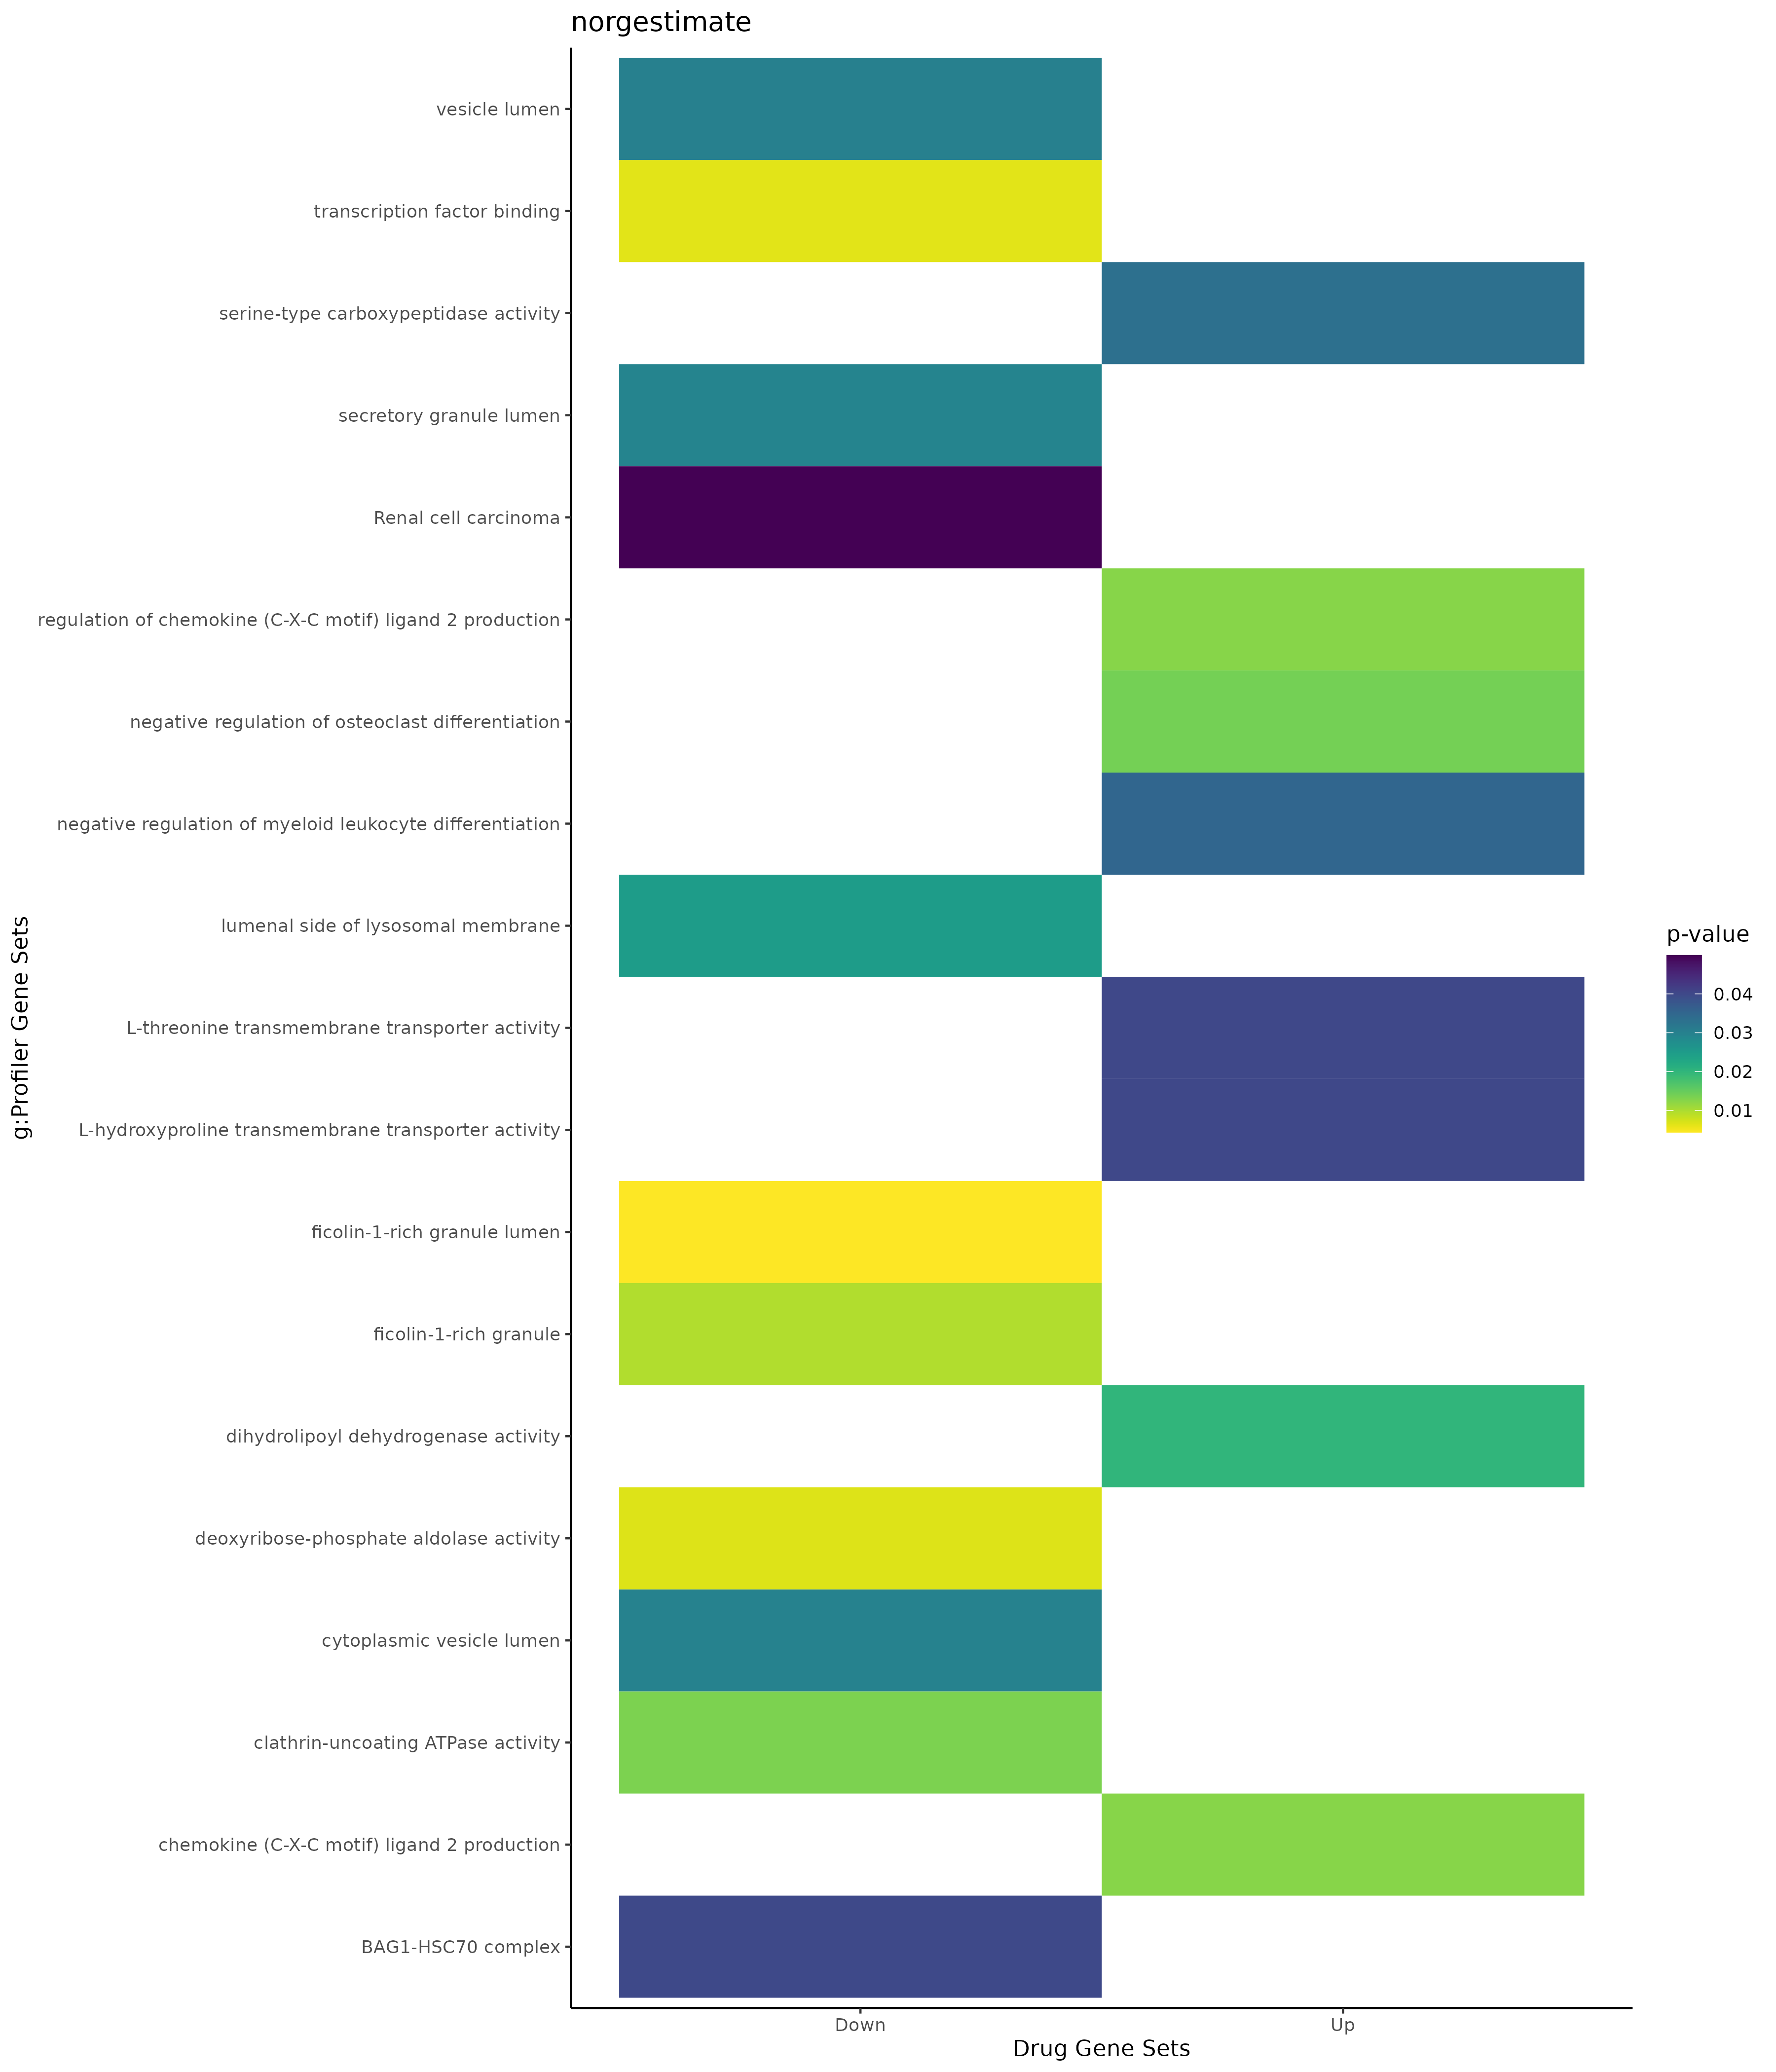

Values plotted in this chart, from the file beside it:
; query; significant; p_value; term_size; query_size; intersection_size; precision; recall; term_id; source; term_name; effective_domain_size; source_order; set
1; query_1; TRUE; 0,012551132347783; 16; 7; 2; 0,285714285714286; 0,125; GO:0072567; GO:BP; chemokine (C-X-C motif) ligand 2 product…; 21100; 20335; Up
2; query_1; TRUE; 0,012551132347783; 16; 7; 2; 0,285714285714286; 0,125; GO:2000341; GO:BP; regulation of chemokine (C-X-C motif) li…; 21100; 29563; Up
3; query_1; TRUE; 0,0139011615269423; 31; 4; 2; 0,5; 0,0645161290322581; GO:0045671; GO:BP; negative regulation of osteoclast differ…; 21100; 13403; Up
4; query_1; TRUE; 0,0351164737356625; 49; 4; 2; 0,5; 0,0408163265306122; GO:0002762; GO:BP; negative regulation of myeloid leukocyte…; 21100; 1397; Up
5; query_1; TRUE; 0,020032337534738; 1; 3; 1; 0,333333333333333; 1; GO:0004148; GO:MF; dihydrolipoyl dehydrogenase activity; 20183; 800; Up
6; query_1; TRUE; 0,0333872292245782; 5; 1; 1; 1; 0,2; GO:0004185; GO:MF; serine-type carboxypeptidase activity; 20183; 837; Up
7; query_1; TRUE; 0,040064675069446; 1; 6; 1; 0,166666666666667; 1; GO:0015195; GO:MF; L-threonine transmembrane transporter ac…; 20183; 3013; Up
8; query_1; TRUE; 0,040064675069446; 1; 6; 1; 0,166666666666667; 1; GO:0034590; GO:MF; L-hydroxyproline transmembrane transport…; 20183; 6024; Up
9; query_1; TRUE; 0,0399524542982883; 2; 2; 1; 0,5; 0,5; CORUM:6114; CORUM; BAG1-HSC70 complex; 3627; 1899; Down
10; query_1; TRUE; 0,00438986374852768; 124; 2; 2; 1; 0,0161290322580645; GO:1904813; GO:CC; ficolin-1-rich granule lumen; 21698; 4086; Down
11; query_1; TRUE; 0,00969154813404303; 184; 2; 2; 1; 0,0108695652173913; GO:0101002; GO:CC; ficolin-1-rich granule; 21698; 3796; Down
12; query_1; TRUE; 0,024978934912149; 2; 2; 1; 0,5; 0,5; GO:0098575; GO:CC; lumenal side of lysosomal membrane; 21698; 3570; Down
13; query_1; TRUE; 0,0293808871918244; 320; 2; 2; 1; 0,00625; GO:0034774; GO:CC; secretory granule lumen; 21698; 1799; Down
14; query_1; TRUE; 0,0299352326927203; 323; 2; 2; 1; 0,00619195046439629; GO:0060205; GO:CC; cytoplasmic vesicle lumen; 21698; 2596; Down
15; query_1; TRUE; 0,0303076745816919; 325; 2; 2; 1; 0,00615384615384615; GO:0031983; GO:CC; vesicle lumen; 21698; 1452; Down
16; query_1; TRUE; 0,00637637922961437; 594; 8; 4; 0,5; 0,00673400673400673; GO:0008134; GO:MF; transcription factor binding; 20183; 1992; Down
17; query_1; TRUE; 0,00667744584492762; 1; 1; 1; 1; 1; GO:0004139; GO:MF; deoxyribose-phosphate aldolase activity; 20183; 791; Down
18; query_1; TRUE; 0,0133548916898104; 1; 2; 1; 0,5; 1; GO:1990833; GO:MF; clathrin-uncoating ATPase activity; 20183; 12275; Down
19; query_1; TRUE; 0,0499144829965643; 65; 6; 2; 0,333333333333333; 0,0307692307692308; KEGG:05211; KEGG; Renal cell carcinoma; 7559; 444; Down
